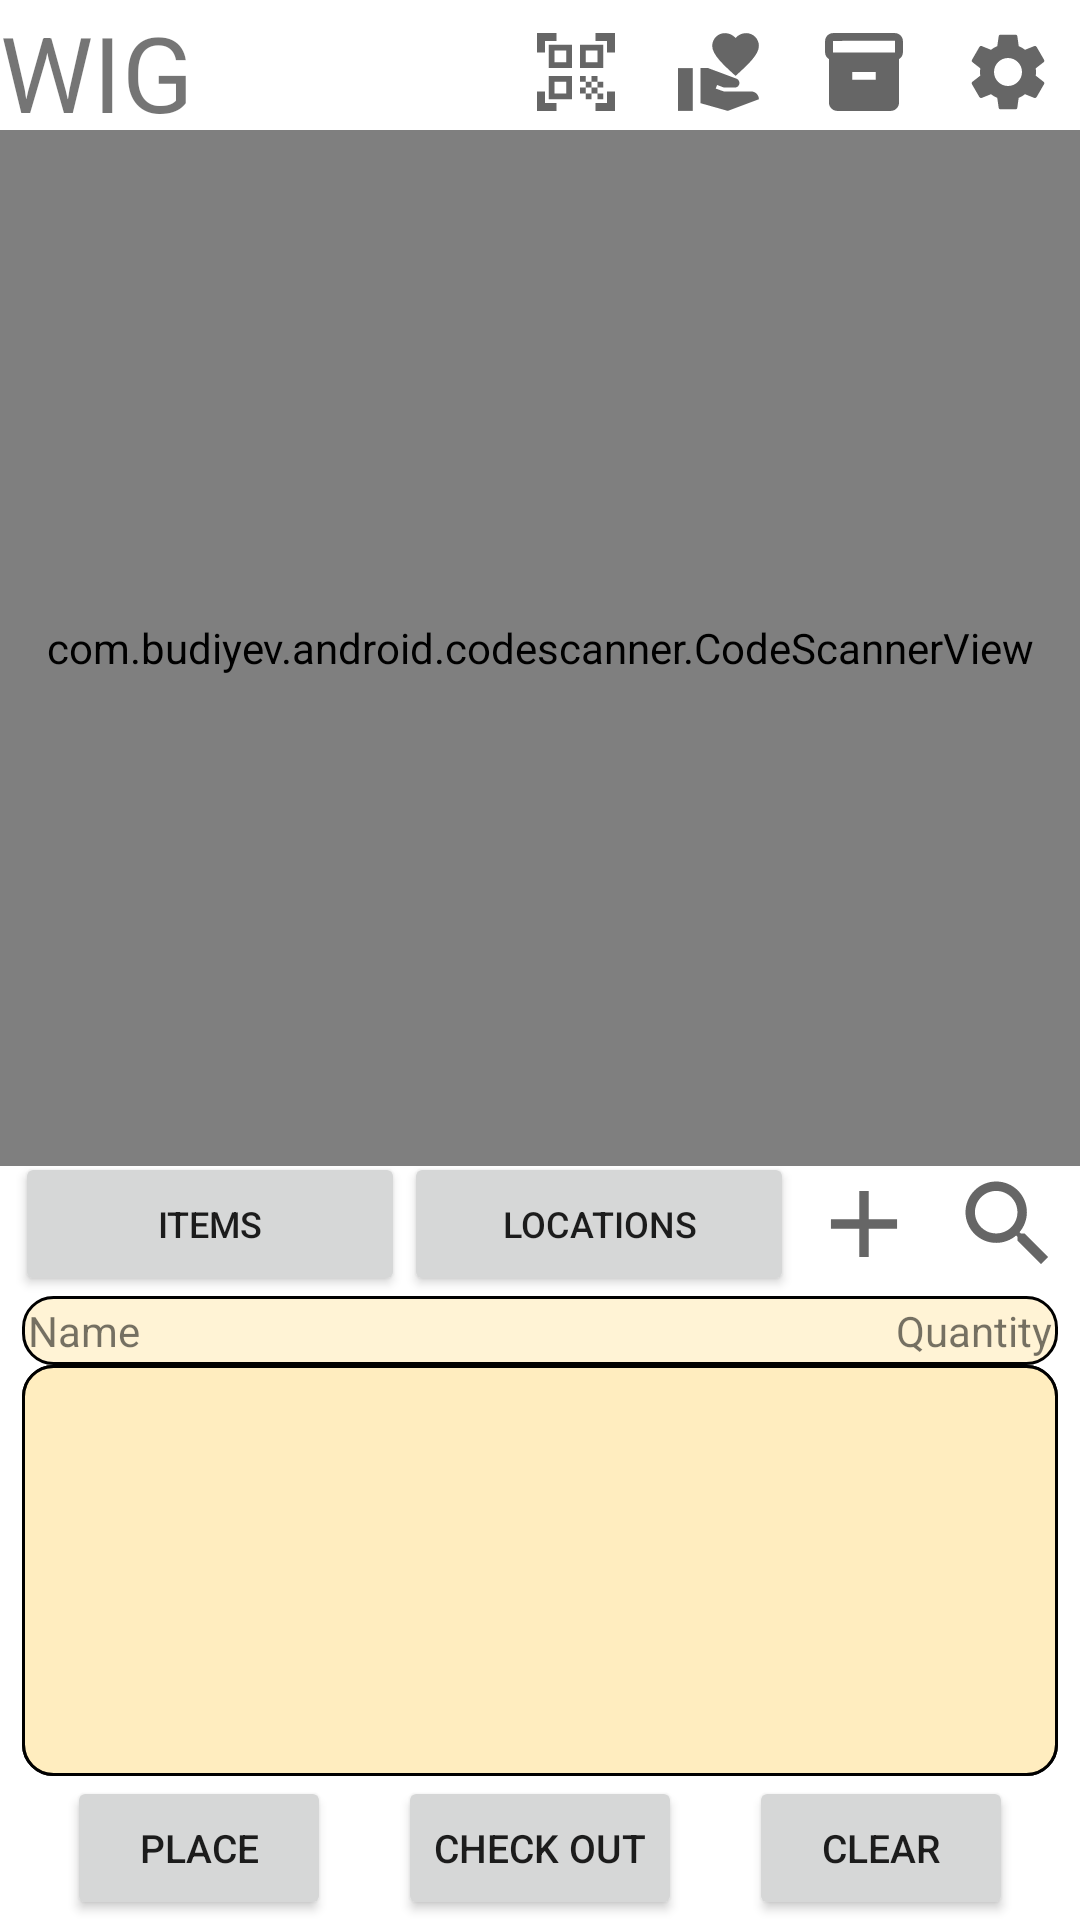

The Android layout XML behind this screen, and the referenced resources:
<!-- AndroidManifest.xml: application theme Theme.WIG -->
<!-- res/layout/scanner.xml -->
<?xml version="1.0" encoding="utf-8"?>
<androidx.constraintlayout.widget.ConstraintLayout xmlns:android="http://schemas.android.com/apk/res/android"
    android:layout_width="match_parent"
    android:layout_height="match_parent"
    xmlns:app="http://schemas.android.com/apk/res-auto">

    <include layout="@layout/top_menu"
        android:id="@+id/top_menu"
        android:layout_width="match_parent"
        android:layout_height="wrap_content"
        app:layout_constraintTop_toTopOf="parent" />

    <RelativeLayout
        android:layout_width="match_parent"
        android:layout_height="0dp"
        app:layout_constraintTop_toBottomOf="@id/top_menu"
        app:layout_constraintBottom_toTopOf="@id/bottom_menu"
        app:layout_constraintRight_toRightOf="parent"
        app:layout_constraintLeft_toLeftOf="parent"
        app:layout_constraintHeight_percent="0.54">

        <com.budiyev.android.codescanner.CodeScannerView
            android:id="@+id/scanner_view"
            android:layout_width="match_parent"
            android:layout_height="match_parent"
            app:autoFocusButtonColor="@android:color/white"
            app:autoFocusButtonVisible="true"
            app:flashButtonColor="@android:color/white"
            app:flashButtonVisible="true"
            app:maskColor="#6C000000">
        </com.budiyev.android.codescanner.CodeScannerView>
    </RelativeLayout>

    
    <androidx.constraintlayout.widget.ConstraintLayout
        android:id="@+id/bottom_menu"
        android:layout_width="match_parent"
        android:layout_height="0dp"
        app:layout_constraintHeight_percent="0.4"
        app:layout_constraintBottom_toBottomOf="parent"
        app:layout_constraintLeft_toLeftOf="parent"
        app:layout_constraintRight_toRightOf="parent">

        <Button
            android:id="@+id/items_button"
            android:textSize="12sp"
            android:layout_width="130dp"
            android:layout_height="wrap_content"
            android:text="@string/items"
            android:layout_marginStart="5dp"
            app:layout_constraintLeft_toLeftOf="parent"
            app:layout_constraintTop_toTopOf="parent"
            />
        <Button
            android:id="@+id/locations_button"
            android:textSize="12sp"
            android:layout_width="130dp"
            android:layout_height="wrap_content"
            android:text="@string/locations"
            app:layout_constraintLeft_toRightOf="@id/items_button"
            app:layout_constraintRight_toLeftOf="@id/add"
            app:layout_constraintTop_toTopOf="parent"
            />

        <ImageButton
            android:id="@+id/search"
            android:layout_width="48dp"
            android:layout_height="48dp"
            android:background="@null"
            android:src="@drawable/ic_search"
            android:padding="7dp"
            android:scaleType="centerCrop"
            android:contentDescription="@string/search"
            app:layout_constraintRight_toRightOf="parent"
            app:layout_constraintTop_toTopOf="parent"/>

        <ImageButton
            android:id="@+id/add"
            android:layout_width="48dp"
            android:layout_height="48dp"
            android:background="@null"
            android:contentDescription="@string/add"
            android:src="@drawable/ic_plus"
            android:padding="7dp"
            android:scaleType="centerCrop"
            app:layout_constraintRight_toLeftOf="@id/search"
            app:layout_constraintTop_toTopOf="parent"/>

        
        <androidx.constraintlayout.widget.ConstraintLayout
            android:id="@+id/table_items_titles"
            android:layout_width="0dp"
            android:layout_height="wrap_content"
            android:background="@drawable/textbox_background"
            android:padding="2dp"
            app:layout_constraintWidth_percent=".96"
            app:layout_constraintTop_toBottomOf="@id/items_button"
            app:layout_constraintLeft_toLeftOf="parent"
            app:layout_constraintRight_toRightOf="parent"
            android:visibility="visible">

            <TextView
                android:id="@+id/table_item_name"
                android:layout_width="wrap_content"
                android:layout_height="wrap_content"
                app:layout_constraintTop_toTopOf="parent"
                app:layout_constraintBottom_toBottomOf="parent"
                app:layout_constraintLeft_toLeftOf="parent"
                android:text="@string/table_name"/>

            <TextView
                android:id="@+id/table_location"
                android:layout_width="wrap_content"
                android:layout_height="wrap_content"
                app:layout_constraintTop_toTopOf="parent"
                app:layout_constraintBottom_toBottomOf="parent"
                app:layout_constraintLeft_toRightOf="parent"
                app:layout_constraintRight_toLeftOf="parent"
                android:text="@string/table_location"/>

            <TextView
                android:id="@+id/table_quantity"
                android:layout_width="wrap_content"
                android:layout_height="wrap_content"
                app:layout_constraintTop_toTopOf="parent"
                app:layout_constraintBottom_toBottomOf="parent"
                app:layout_constraintRight_toRightOf="parent"
                android:text="@string/table_quantity"
                />
        </androidx.constraintlayout.widget.ConstraintLayout>
        <LinearLayout
            android:id="@+id/items_table"
            android:layout_width="0dp"
            android:layout_height="0dp"
            android:background="@drawable/textbox_background"
            android:padding="2dp"
            android:contentDescription="@string/table_description"
            app:layout_constraintWidth_percent=".96"
            app:layout_constraintLeft_toLeftOf="parent"
            app:layout_constraintRight_toRightOf="parent"
            app:layout_constraintTop_toBottomOf="@id/table_items_titles"
            app:layout_constraintBottom_toTopOf="@id/place"
            android:visibility="visible">

            <androidx.recyclerview.widget.RecyclerView
                android:id="@+id/items_table_recycler_view"
                android:layout_width="match_parent"
                android:layout_height="match_parent"
                android:padding="8dp" />
        </LinearLayout>

        
        <androidx.constraintlayout.widget.ConstraintLayout
            android:id="@+id/table_location_titles"
            android:layout_width="0dp"
            android:layout_height="wrap_content"
            android:background="@drawable/textbox_background"
            android:padding="2dp"
            app:layout_constraintWidth_percent=".96"
            app:layout_constraintTop_toBottomOf="@id/items_button"
            app:layout_constraintLeft_toLeftOf="parent"
            app:layout_constraintRight_toRightOf="parent"
            android:visibility="invisible">

            <TextView
                android:id="@+id/table_location_name"
                android:layout_width="wrap_content"
                android:layout_height="wrap_content"
                app:layout_constraintTop_toTopOf="parent"
                app:layout_constraintBottom_toBottomOf="parent"
                app:layout_constraintLeft_toLeftOf="parent"
                android:text="@string/table_name"/>

            <TextView
                android:id="@+id/table_location_parent"
                android:layout_width="wrap_content"
                android:layout_height="wrap_content"
                app:layout_constraintTop_toTopOf="parent"
                app:layout_constraintBottom_toBottomOf="parent"
                app:layout_constraintRight_toRightOf="parent"
                android:text="@string/table_location"/>

        </androidx.constraintlayout.widget.ConstraintLayout>
        <LinearLayout
            android:id="@+id/locations_table"
            android:layout_width="0dp"
            android:layout_height="0dp"
            android:background="@drawable/textbox_background"
            android:padding="2dp"
            android:contentDescription="@string/table_description"
            app:layout_constraintWidth_percent=".96"
            app:layout_constraintLeft_toLeftOf="parent"
            app:layout_constraintRight_toRightOf="parent"
            app:layout_constraintTop_toBottomOf="@id/table_items_titles"
            app:layout_constraintBottom_toTopOf="@id/place"
            android:visibility="visible">

            <androidx.recyclerview.widget.RecyclerView
                android:id="@+id/location_table_recycler_view"
                android:layout_width="match_parent"
                android:layout_height="match_parent"
                android:padding="8dp" />
        </LinearLayout>

        <Button
            android:id="@+id/place"
            android:layout_width="wrap_content"
            android:layout_height="wrap_content"
            android:text="@string/place"
            android:textSize="13sp"
            app:layout_constraintRight_toLeftOf="@id/check_out"
            app:layout_constraintBottom_toBottomOf="parent"
            app:layout_constraintLeft_toLeftOf="parent"
            />
        <Button
            android:id="@+id/unpack"
            android:layout_width="wrap_content"
            android:layout_height="wrap_content"
            android:text="@string/unpack"
            android:textSize="13sp"
            app:layout_constraintRight_toLeftOf="@id/check_out"
            app:layout_constraintBottom_toBottomOf="parent"
            app:layout_constraintLeft_toLeftOf="parent"
            android:visibility="invisible"
            />
        <Button
            android:id="@+id/check_out"
            android:layout_width="wrap_content"
            android:layout_height="wrap_content"
            android:text="@string/check_out"
            android:textSize="13sp"
            app:layout_constraintBottom_toBottomOf="parent"
            app:layout_constraintRight_toLeftOf="@id/clear"
            app:layout_constraintLeft_toRightOf="@id/place"
            />
        <Button
            android:id="@+id/clear"
            android:layout_width="wrap_content"
            android:layout_height="wrap_content"
            android:text="@string/clear"
            android:textSize="13sp"
            app:layout_constraintBottom_toBottomOf="parent"
            app:layout_constraintRight_toRightOf="parent"
            app:layout_constraintLeft_toRightOf="@id/check_out"
            />
    </androidx.constraintlayout.widget.ConstraintLayout>



</androidx.constraintlayout.widget.ConstraintLayout>
<!-- res/layout/top_menu.xml (included above) -->
<?xml version="1.0" encoding="utf-8"?>
<androidx.constraintlayout.widget.ConstraintLayout android:id="@+id/top_menu"
    android:layout_width="match_parent"
    android:layout_height="wrap_content"
    app:layout_constraintHeight_percent="0.07"
    app:layout_constraintTop_toTopOf="parent"
    app:layout_constraintLeft_toLeftOf="parent"
    app:layout_constraintRight_toRightOf="parent"
    xmlns:app="http://schemas.android.com/apk/res-auto"
    xmlns:android="http://schemas.android.com/apk/res/android">

        <TextView
            android:id="@+id/app_name"
            android:layout_width="wrap_content"
            android:layout_height="wrap_content"
            android:text="@string/app_name"
            android:textSize="35sp"
            app:layout_constraintLeft_toLeftOf="parent"
            app:layout_constraintTop_toTopOf="parent"
            app:layout_constraintBottom_toBottomOf="parent">
        </TextView>

        <ImageButton
            android:id="@+id/ic_settings"
            android:layout_width="48dp"
            android:layout_height="48dp"
            android:src="@drawable/ic_settings"
            android:background="@null"
            android:contentDescription="@string/settings"
            android:padding="10dp"
            app:layout_constraintTop_toTopOf="parent"
            app:layout_constraintBottom_toBottomOf="parent"
            app:layout_constraintRight_toRightOf="parent"
            android:scaleType="centerCrop"
            />

        <ImageButton
            android:id="@+id/ic_inventory"
            android:layout_width="48dp"
            android:layout_height="48dp"
            android:src="@drawable/ic_inventory"
            android:background="@null"
            android:contentDescription="@string/inventory"
            android:padding="10dp"
            app:layout_constraintTop_toTopOf="parent"
            app:layout_constraintBottom_toBottomOf="parent"
            app:layout_constraintRight_toLeftOf="@id/ic_settings"
            android:scaleType="centerCrop"
            />

        <ImageButton
            android:id="@+id/ic_checked_out"
            android:layout_width="48dp"
            android:layout_height="48dp"
            android:background="@null"
            android:contentDescription="@string/borrowed_out"
            android:padding="10dp"
            android:scaleType="centerCrop"
            android:src="@drawable/ic_checked_out"
            app:layout_constraintBottom_toBottomOf="parent"
            app:layout_constraintRight_toLeftOf="@id/ic_inventory"
            app:layout_constraintTop_toTopOf="parent"/>

        <ImageButton
            android:id="@+id/ic_scanner"
            android:layout_width="48dp"
            android:layout_height="48dp"
            android:src="@drawable/ic_scanner"
            android:background="@null"
            android:contentDescription="@string/scanner"
            android:padding="10dp"
            app:layout_constraintTop_toTopOf="parent"
            app:layout_constraintBottom_toBottomOf="parent"
            app:layout_constraintRight_toLeftOf="@id/ic_checked_out"
            android:scaleType="centerCrop"
            />
    </androidx.constraintlayout.widget.ConstraintLayout>
<!-- resources referenced by this layout -->
<resources>
  <!-- drawable ic_inventory (drawable-anydpi) -->
  <vector xmlns:android="http://schemas.android.com/apk/res/android"
      android:width="24dp"
      android:height="24dp"
      android:viewportWidth="24"
      android:viewportHeight="24"
      android:tint="?attr/colorIcons"
      android:alpha="0.6">
    <group android:scaleX="1.1111112"
        android:scaleY="1.1111112"
        android:translateX="-1.3333334"
        android:translateY="-1.3333334">
      <path
          android:fillColor="@android:color/white"
          android:pathData="M20,2L4,2c-1,0 -2,0.9 -2,2v3.01c0,0.72 0.43,1.34 1,1.69L3,20c0,1.1 1.1,2 2,2h14c0.9,0 2,-0.9 2,-2L21,8.7c0.57,-0.35 1,-0.97 1,-1.69L22,4c0,-1.1 -1,-2 -2,-2zM15,14L9,14v-2h6v2zM20,7L4,7L4,4l16,-0.02L20,7z"/>
    </group>
  </vector>
  <!-- drawable ic_plus (drawable-anydpi) -->
  <vector xmlns:android="http://schemas.android.com/apk/res/android"
      android:width="24dp"
      android:height="24dp"
      android:viewportWidth="24"
      android:viewportHeight="24"
      android:tint="?attr/colorIcons"
      android:alpha="0.6">
    <group android:scaleX="1.1111112"
        android:scaleY="1.1111112"
        android:translateX="-1.3333334"
        android:translateY="-1.3333334">
      <path
          android:fillColor="@android:color/white"
          android:pathData="M19,13h-6v6h-2v-6H5v-2h6V5h2v6h6v2z"/>
    </group>
  </vector>
  <!-- drawable ic_search (drawable-anydpi) -->
  <vector xmlns:android="http://schemas.android.com/apk/res/android"
      android:width="24dp"
      android:height="24dp"
      android:viewportWidth="24"
      android:viewportHeight="24"
      android:tint="?attr/colorIcons"
      android:alpha="0.6">
    <group android:scaleX="1.1111112"
        android:scaleY="1.1111112"
        android:translateX="-1.3333334"
        android:translateY="-1.3333334">
      <path
          android:fillColor="@android:color/white"
          android:pathData="M15.5,14h-0.79l-0.28,-0.27C15.41,12.59 16,11.11 16,9.5 16,5.91 13.09,3 9.5,3S3,5.91 3,9.5 5.91,16 9.5,16c1.61,0 3.09,-0.59 4.23,-1.57l0.27,0.28v0.79l5,4.99L20.49,19l-4.99,-5zM9.5,14C7.01,14 5,11.99 5,9.5S7.01,5 9.5,5 14,7.01 14,9.5 11.99,14 9.5,14z"/>
    </group>
  </vector>
  <!-- drawable textbox_background (drawable) -->
  <?xml version="1.0" encoding="utf-8"?>
  <shape xmlns:android="http://schemas.android.com/apk/res/android"
      android:shape="rectangle">
      <corners android:radius="10dp"/>
  
      <solid android:color="?attr/menuBackground"/>
  
      <stroke
          android:color="?attr/colorTextboxOutline"
          android:width="1dp"/>
  
  </shape>
  <string name="add">Add New</string>
  <string name="app_name">WIG</string>
  <string name="borrowed_out">Borrowed Items</string>
  <string name="check_out">Check Out</string>
  <string name="clear">Clear</string>
  <string name="inventory">Manage Inventory</string>
  <string name="items">Items</string>
  <string name="locations">Locations</string>
  <string name="place">Place</string>
  <string name="scanner">Scanner</string>
  <string name="search">Search</string>
  <string name="settings">Settings</string>
  <string name="table_description">Table to populate.</string>
  <string name="table_location">Location</string>
  <string name="table_name">Name</string>
  <string name="table_quantity">Quantity</string>
  <string name="unpack">Unpack</string>
  <color name="white">#FFFFFFFF</color>
  <color name="black">#FF000000</color>
  <color name="light_blue_background">#E3F2FD</color>
</resources>
